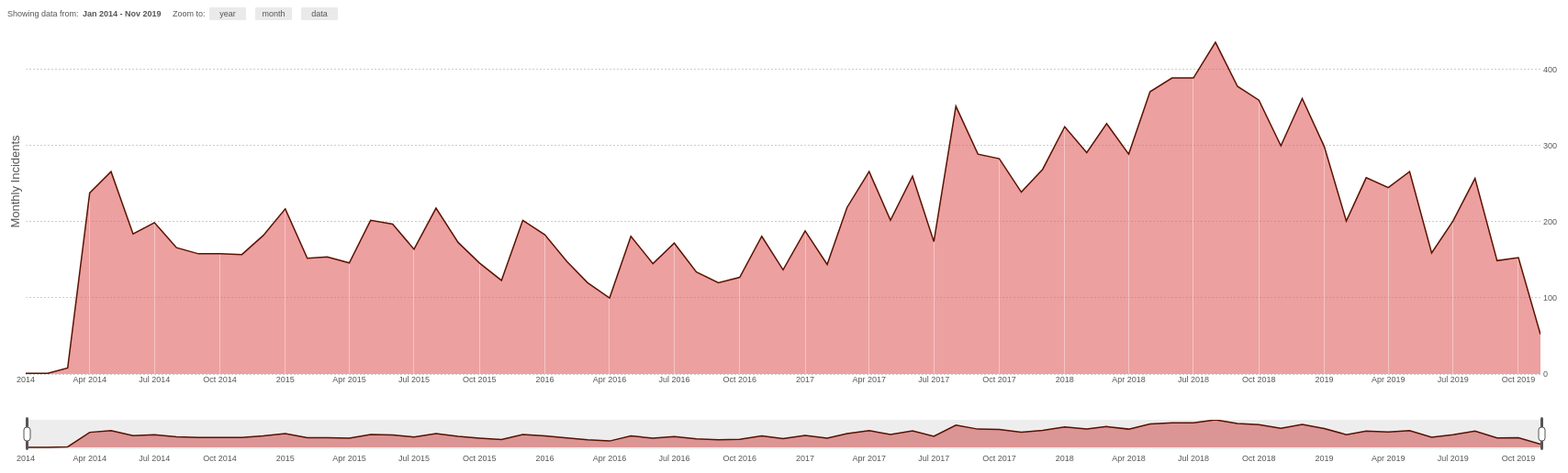
D3 v3 page, settled after 480 driven frames (8 s of simulated time); the page loaded 1 data file(s).


// ── scripts/example2.js
var metricName = "Incidents";
d3.csv("./data/use-of-force.csv")
    .row(function (d) {
        let dateArr = d.Occured_date_time.split("-");
        let yearMonth = dateArr[0] + "-" + dateArr[1];
        return { yearMonth: yearMonth };
    })
    .get(function (error, rows) {
        let countMap = {};
        rows.forEach(row => {
            let ymv = row.yearMonth;
            if (countMap[ymv] !== undefined) {
                let count = countMap[ymv];
                countMap[ymv] = count + 1;
            } else {
                countMap[ymv] = 1;
            }
        })
        // console.log(countMap)
        // example data

        // var metricCount = [1, 3, 1, 2, 1, 1, 1, 1, 2, 2, 3, 1, 2, 1, 4, 3, 2, 1, 1, 1, 1, 1, 4, 2, 1, 2, 8, 2, 1, 4, 2, 4, 1, 3, 1, 2, 1, 1, 3, 1, 1, 5, 1, 1, 4];
        // var metricMonths = ["2018-06", "2013-04", "2015-11", "2012-10", "2014-09", "2014-02", "2016-02", "2016-04", "2016-06", "2014-12", "2013-07", "2017-01", "2015-10", "2012-12", "2013-05", "2018-04", "2015-06", "2017-03", "2014-08",
        //     "2017-07", "2013-02", "2012-07", "2016-03", "2017-06", "2018-07", "2014-10", "2013-01", "2013-10", "2017-11", "2014-05", "2012-11", "2015-01", "2018-03", "2015-12", "2015-08", "2016-08", "2014-11", "2014-01",
        //     "2013-06", "2012-08", "2015-09", "2016-07", "2013-03", "2012-09", "2016-05"];
        var optwidth = 1700;
        var optheight = 500;


        /*
        * ========================================================================
        *  Prepare data
        * ========================================================================
        */

        // console.log(rows);


        // Combine the months and count array to make "data"
        var dataset = [];
        Object.entries(countMap).forEach(dm => {
            dataset.push({
                month: dm[0],
                count: dm[1]
            })
        })


        // format month as a date
        dataset.forEach(function (d) {
            d.month = d3.time.format("%Y-%m").parse(d.month);
        });

        // sort dataset by month
        dataset.sort(function (x, y) {
            return d3.ascending(x.month, y.month);
        });


        /*
        * ========================================================================
        *  sizing
        * ========================================================================
        */

        /* === Focus chart === */

        var margin = { top: 20, right: 30, bottom: 100, left: 20 },
            width = optwidth - margin.left - margin.right,
            height = optheight - margin.top - margin.bottom;

        /* === Context chart === */

        var margin_context = { top: 320, right: 30, bottom: 20, left: 20 },
            height_context = 370 - margin_context.top - margin_context.bottom;

        /*
        * ========================================================================
        *  x and y coordinates
        * ========================================================================
        */

        // the date range of available data:
        var dataXrange = d3.extent(dataset, function (d) { return d.month; });
        var dataYrange = [0, d3.max(dataset, function (d) { return d.count; })];

        // maximum date range allowed to display
        var mindate = dataXrange[0],  // use the range of the data
            maxdate = dataXrange[1];

        var DateFormat = d3.time.format("%b %Y");

        var dynamicDateFormat = timeFormat([
            [d3.time.format("%Y"), function () { return true; }],// <-- how to display when Jan 1 YYYY
            [d3.time.format("%b %Y"), function (d) { return d.getMonth(); }],
            [function () { return ""; }, function (d) { return d.getDate() != 1; }]
        ]);

        // var dynamicDateFormat =  timeFormat([
        //     [d3.time.format("%Y"), function() { return true; }],
        //     [d3.time.format("%b"), function(d) { return d.getMonth(); }],
        //     [function(){return "";}, function(d) { return d.getDate() != 1; }]
        // ]);

        /* === Focus Chart === */

        var x = d3.time.scale()
            .range([0, (width)])
            .domain(dataXrange);

        var y = d3.scale.linear()
            .range([height, 0])
            .domain(dataYrange);

        var xAxis = d3.svg.axis()
            .scale(x)
            .orient("bottom")
            .tickSize(-(height))
            .ticks(customTickFunction)
            .tickFormat(dynamicDateFormat);

        var yAxis = d3.svg.axis()
            .scale(y)
            .ticks(4)
            .tickSize(-(width))
            .orient("right");

        /* === Context Chart === */

        var x2 = d3.time.scale()
            .range([0, width])
            .domain([mindate, maxdate]);

        var y2 = d3.scale.linear()
            .range([height_context, 0])
            .domain(y.domain());

        var xAxis_context = d3.svg.axis()
            .scale(x2)
            .orient("bottom")
            .ticks(customTickFunction)
            .tickFormat(dynamicDateFormat);

        /*
        * ========================================================================
        *  Plotted line and area variables
        * ========================================================================
        */

        /* === Focus Chart === */

        var line = d3.svg.line()
            .x(function (d) { return x(d.month); })
            .y(function (d) { return y(d.count); });

        var area = d3.svg.area()
            .x(function (d) { return x(d.month); })
            .y0((height))
            .y1(function (d) { return y(d.count); });

        /* === Context Chart === */

        var area_context = d3.svg.area()
            .x(function (d) { return x2(d.month); })
            .y0((height_context))
            .y1(function (d) { return y2(d.count); });

        var line_context = d3.svg.line()
            .x(function (d) { return x2(d.month); })
            .y(function (d) { return y2(d.count); });

        /*
        * ========================================================================
        *  Variables for brushing and zooming behaviour
        * ========================================================================
        */

        var brush = d3.svg.brush()
            .x(x2)
            .on("brush", brushed)
            .on("brushend", brushend);

        var zoom = d3.behavior.zoom()
            .on("zoom", draw)
            .on("zoomend", brushend);

        /*
        * ========================================================================
        *  Define the SVG area ("vis") and append all the layers
        * ========================================================================
        */

        // === the main components === //

        var vis = d3.select("#metric-modal").append("svg")
            .attr("width", width + margin.left + margin.right)
            .attr("height", height + margin.top + margin.bottom)
            .attr("class", "metric-chart"); // CB -- "line-chart" -- CB //

        vis.append("defs").append("clipPath")
            .attr("id", "clip")
            .append("rect")
            .attr("width", width)
            .attr("height", height);
        // clipPath is used to keep line and area from moving outside of plot area when user zooms/scrolls/brushes

        var context = vis.append("g")
            .attr("class", "context")
            .attr("transform", "translate(" + margin_context.left + "," + 450 + ")");

        var focus = vis.append("g")
            .attr("class", "focus")
            .attr("transform", "translate(" + margin.left + "," + margin.top + ")");

        var rect = vis.append("svg:rect")
            .attr("class", "pane")
            .attr("width", width)
            .attr("height", height)
            .attr("transform", "translate(" + margin.left + "," + margin.top + ")")
            .call(zoom)
            .call(draw);

        // === current date range text & zoom buttons === //

        var display_range_group = vis.append("g")
            .attr("id", "buttons_group")
            .attr("transform", "translate(" + 0 + "," + 0 + ")");

        var expl_text = display_range_group.append("text")
            .text("Showing data from: ")
            .style("text-anchor", "start")
            .attr("transform", "translate(" + 0 + "," + 10 + ")");

        display_range_group.append("text")
            .attr("id", "displayDates")
            .text(DateFormat(dataXrange[0]) + " - " + DateFormat(dataXrange[1]))
            .style("text-anchor", "start")
            .attr("transform", "translate(" + 82 + "," + 10 + ")");

        var expl_text = display_range_group.append("text")
            .text("Zoom to: ")
            .style("text-anchor", "start")
            .attr("transform", "translate(" + 180 + "," + 10 + ")");

        // === the zooming/scaling buttons === //

        var button_width = 40;
        var button_height = 14;

        // don't show year button if < 1 year of data
        var dateRange = dataXrange[1] - dataXrange[0],
            ms_in_year = 31540000000;

        if (dateRange < ms_in_year) {
            var button_data = ["month", "data"];
        } else {
            var button_data = ["year", "month", "data"];
        };

        var button = display_range_group.selectAll("g")
            .data(button_data)
            .enter().append("g")
            .attr("class", "scale_button")
            .attr("transform", function (d, i) { return "translate(" + (220 + i * button_width + i * 10) + ",0)"; })
            .on("click", scaleDate);

        button.append("rect")
            .attr("width", button_width)
            .attr("height", button_height)
            .attr("rx", 1)
            .attr("ry", 1);

        button.append("text")
            .attr("dy", (button_height / 2 + 3))
            .attr("dx", button_width / 2)
            .style("text-anchor", "middle")
            .text(function (d) { return d; });

        /* === focus chart === */

        focus.append("g")
            .attr("class", "y axis")
            .call(yAxis)
            .attr("transform", "translate(" + (width) + ", 0)");

        focus.append("path")
            .datum(dataset)
            .attr("class", "area")
            .attr("d", area);

        focus.append("g")
            .attr("class", "x axis")
            .attr("transform", "translate(0," + height + ")")
            .call(xAxis);

        focus.append("path")
            .datum(dataset)
            .attr("class", "line")
            .attr("d", line);

        /* === context chart === */

        context.append("path")
            .datum(dataset)
            .attr("class", "area")
            .attr("d", area_context);

        context.append("path")
            .datum(dataset)
            .attr("class", "line")
            .attr("d", line_context);

        context.append("g")
            .attr("class", "x axis")
            .attr("transform", "translate(0," + height_context + ")")
            .call(xAxis_context);

        /* === brush (part of context chart)  === */

        var brushg = context.append("g")
            .attr("class", "x brush")
            .call(brush);

        brushg.selectAll(".extent")
            .attr("y", -6)
            .attr("height", height_context + 8);
        // .extent is the actual window/rectangle showing what's in focus

        brushg.selectAll(".resize")
            .append("rect")
            .attr("class", "handle")
            .attr("transform", "translate(0," + -3 + ")")
            .attr('rx', 2)
            .attr('ry', 2)
            .attr("height", height_context + 6)
            .attr("width", 3);

        brushg.selectAll(".resize")
            .append("rect")
            .attr("class", "handle-mini")
            .attr("transform", "translate(-2,8)")
            .attr('rx', 3)
            .attr('ry', 3)
            .attr("height", (height_context / 2))
            .attr("width", 7);
        // .resize are the handles on either size
        // of the 'window' (each is made of a set of rectangles)

        /* === y axis title === */

        vis.append("text")
            .attr("class", "y axis title")
            .text("Monthly " + this.metricName)
            .attr("x", (-(height / 2)))
            .attr("y", 0)
            .attr("dy", "1em")
            .attr("transform", "rotate(-90)")
            .style("text-anchor", "middle");

        // allows zooming before any brush action
        zoom.x(x);

        /*
        * ========================================================================
        *  Functions
        * ========================================================================
        */

        // === tick/date formatting functions ===
        // from: https://stackoverflow.com/questions/20010864/d3-axis-labels-become-too-fine-grained-when-zoomed-in

        function timeFormat(formats) {
            return function (date) {
                var i = formats.length - 1, f = formats[i];
                while (!f[1](date)) f = formats[--i];
                return f[0](date);
            };
        };

        function customTickFunction(t0, t1, dt) {
            var labelSize = 42; //
            var maxTotalLabels = Math.floor(width / labelSize);

            function step(date, offset) {
                date.setMonth(date.getMonth() + offset);
            }

            var time = d3.time.month.ceil(t0), times = [], monthFactors = [1, 3, 4, 12];

            while (time < t1) times.push(new Date(+time)), step(time, 1);
            var timesCopy = times;
            var i;
            for (i = 0; times.length > maxTotalLabels; i++)
                times = _.filter(timesCopy, function (d) {
                    return (d.getMonth()) % monthFactors[i] == 0;
                });

            return times;
        };

        // === brush and zoom functions ===

        function brushed() {

            x.domain(brush.empty() ? x2.domain() : brush.extent());
            focus.select(".area").attr("d", area);
            focus.select(".line").attr("d", line);
            focus.select(".x.axis").call(xAxis);
            // Reset zoom scale's domain
            zoom.x(x);
            updateDisplayDates();
            setYdomain();

        };

        function draw() {
            setYdomain();
            focus.select(".area").attr("d", area);
            focus.select(".line").attr("d", line);
            focus.select(".x.axis").call(xAxis);
            //focus.select(".y.axis").call(yAxis);
            // Force changing brush range
            brush.extent(x.domain());
            vis.select(".brush").call(brush);
            // and update the text showing range of dates.
            updateDisplayDates();
        };

        function brushend() {
            // when brush stops moving:

            // check whether chart was scrolled out of bounds and fix,
            var b = brush.extent();
            var out_of_bounds = brush.extent().some(function (e) { return e < mindate | e > maxdate; });
            if (out_of_bounds) { b = moveInBounds(b) };

        };

        function updateDisplayDates() {

            var b = brush.extent();
            // update the text that shows the range of displayed dates
            var localBrushDateStart = (brush.empty()) ? DateFormat(dataXrange[0]) : DateFormat(b[0]),
                localBrushDateEnd = (brush.empty()) ? DateFormat(dataXrange[1]) : DateFormat(b[1]);

            // Update start and end dates in upper right-hand corner
            d3.select("#displayDates")
                .text(localBrushDateStart == localBrushDateEnd ? localBrushDateStart : localBrushDateStart + " - " + localBrushDateEnd);
        };

        function moveInBounds(b) {
            // move back to boundaries if user pans outside min and max date.

            var ms_in_year = 31536000000,
                brush_start_new,
                brush_end_new;

            if (b[0] < mindate) { brush_start_new = mindate; }
            else if (b[0] > maxdate) { brush_start_new = new Date(maxdate.getTime() - ms_in_year); }
            else { brush_start_new = b[0]; };

            if (b[1] > maxdate) { brush_end_new = maxdate; }
            else if (b[1] < mindate) { brush_end_new = new Date(mindate.getTime() + ms_in_year); }
            else { brush_end_new = b[1]; };

            brush.extent([brush_start_new, brush_end_new]);

            brush(d3.select(".brush").transition());
            brushed();
            draw();

            return (brush.extent())
        };

        function setYdomain() {
            // this function dynamically changes the y-axis to fit the data in focus

            // get the min and max date in focus
            var xleft = new Date(x.domain()[0]);
            var xright = new Date(x.domain()[1]);

            // a function that finds the nearest point to the right of a point
            var bisectDate = d3.bisector(function (d) { return d.month; }).right;

            // get the y value of the line at the left edge of view port:
            var iL = bisectDate(dataset, xleft);

            if (dataset[iL] !== undefined && dataset[iL - 1] !== undefined) {

                var left_dateBefore = dataset[iL - 1].month,
                    left_dateAfter = dataset[iL].month;

                var intfun = d3.interpolateNumber(dataset[iL - 1].count, dataset[iL].count);
                var yleft = intfun((xleft - left_dateBefore) / (left_dateAfter - left_dateBefore));
            } else {
                var yleft = 0;
            }

            // get the x value of the line at the right edge of view port:
            var iR = bisectDate(dataset, xright);

            if (dataset[iR] !== undefined && dataset[iR - 1] !== undefined) {

                var right_dateBefore = dataset[iR - 1].month,
                    right_dateAfter = dataset[iR].month;

                var intfun = d3.interpolateNumber(dataset[iR - 1].count, dataset[iR].count);
                var yright = intfun((xright - right_dateBefore) / (right_dateAfter - right_dateBefore));
            } else {
                var yright = 0;
            }

            // get the y values of all the actual data points that are in view
            var dataSubset = dataset.filter(function (d) { return d.month >= xleft && d.month <= xright; });
            var countSubset = [];
            dataSubset.map(function (d) { countSubset.push(d.count); });

            // add the edge values of the line to the array of counts in view, get the max y;
            countSubset.push(yleft);
            countSubset.push(yright);
            var ymax_new = d3.max(countSubset);

            if (ymax_new == 0) {
                ymax_new = dataYrange[1];
            }

            // reset and redraw the yaxis
            y.domain([0, ymax_new * 1.05]);
            focus.select(".y.axis").call(yAxis);

        };

        function scaleDate(d, i) {
            // action for buttons that scale focus to certain time interval

            var b = brush.extent(),
                interval_ms,
                brush_end_new,
                brush_start_new;

            if (d == "year") { interval_ms = 31536000000 }
            else if (d == "month") { interval_ms = 2592000000 };

            if (d == "year" | d == "month") {

                if ((maxdate.getTime() - b[1].getTime()) < interval_ms) {
                    // if brush is too far to the right that increasing the right-hand brush boundary would make the chart go out of bounds....
                    brush_start_new = new Date(maxdate.getTime() - interval_ms); // ...then decrease the left-hand brush boundary...
                    brush_end_new = maxdate; //...and set the right-hand brush boundary to the maxiumum limit.
                } else {
                    // otherwise, increase the right-hand brush boundary.
                    brush_start_new = b[0];
                    brush_end_new = new Date(b[0].getTime() + interval_ms);
                };

            } else if (d == "data") {
                brush_start_new = dataXrange[0];
                brush_end_new = dataXrange[1]
            } else {
                brush_start_new = b[0];
                brush_end_new = b[1];
            };

            brush.extent([brush_start_new, brush_end_new]);

            // now draw the brush to match our extent
            brush(d3.select(".brush").transition());
            // now fire the brushstart, brushmove, and brushend events
            brush.event(d3.select(".brush").transition());
        };
    });

### data: data/use-of-force.csv
ID, Incident_Num, Incident_Type, Occured_date_time, Precinct, Sector, Beat, Officer_ID, Subject_ID, Subject_Race, Subject_Gender
2016UOF-0160-1215-7315, 9590, Level 1 - Use of Force, 2016-01-31T11:30:00.000, West, DAVID, D3, 1782, 7266, White, Male
2016UOF-1164-1106-9218, 11976, Level 1 - Use of Force, 2016-07-27T06:15:00.000, West, QUEEN, Q3, 1683, 9135, White, Male
2014UOF-0618-1427-1449, 1498, Level 1 - Use of Force, 2014-04-19T00:45:00.000, North, NORA, N2, 1108, 1445, White, Female
2016UOF-1328-1215-9989, 13085, Level 1 - Use of Force, 2016-10-15T06:30:00.000, West, MARY, M2, 1782, 10895, Black or African American, Male
2016UOF-1416-1299-10252, 13482, Level 3 - Use of Force, 2016-11-19T11:10:00.000, West, MARY, M3, 1766, 11157, White, Male
2016UOF-1499-1106-10396, 13692, Level 1 - Use of Force, 2016-12-07T10:20:00.000, West, KING, K1, 1683, 11301, Asian, Female
2016UOF-1564-1325-10527, 13886, Level 2 - Use of Force, 2016-12-27T04:18:00.000, West, DAVID, D1, 1735, 11432, White, Male
2016UOF-1564-1325-10527, 13886, Level 2 - Use of Force, 2016-12-27T04:18:00.000, West, DAVID, D1, 1735, 11432, White, Male
2016UOF-1571-1325-10556, 13935, Level 1 - Use of Force, 2016-12-31T04:00:00.000, West, DAVID, D3, 1735, 11461, Black or African American, Male
2019UOF-1031-1503-20548, 49593, Level 1 - Use of Force, 2019-10-09T10:44:00.000, , , -, 1166, 21434, Not Specified, Male
2016UOF-1571-1325-10556, 13935, Level 1 - Use of Force, 2016-12-31T04:00:00.000, West, DAVID, D3, 1735, 11461, Black or African American, Male
2017UOF-0043-1215-8897, 14082, Level 1 - Use of Force, 2017-01-12T10:30:00.000, West, MARY, M3, 1782, 8815, White, Male
2017UOF-0152-1325-9673, 14149, Level 2 - Use of Force, 2017-01-18T11:27:00.000, West, MARY, M1, 1735, 10579, Black or African American, Male
2017UOF-0152-1325-9673, 14149, Level 2 - Use of Force, 2017-01-18T11:27:00.000, West, MARY, M1, 1735, 10579, Black or African American, Male
2017UOF-0153-1299-9673, 14144, Level 1 - Use of Force, 2017-01-18T11:27:00.000, West, MARY, M1, 1766, 10579, Black or African American, Male
2017UOF-0144-1325-10790, 14326, Level 1 - Use of Force, 2017-02-01T04:39:00.000, West, QUEEN, Q2, 1735, 11694, White, Male
2017UOF-0144-1325-10790, 14326, Level 1 - Use of Force, 2017-02-01T04:39:00.000, West, QUEEN, Q2, 1735, 11694, White, Male
2015UOF-0840-1129-4441, 5214, Level 2 - Use of Force, 2015-05-22T10:50:00.000, West, DAVID, D2, 1653, 4413, White, Male
2015UOF-0910-1215-4904, 5912, Level 1 - Use of Force, 2015-07-03T10:00:00.000, West, MARY, M1, 1782, 4869, Black or African American, Female
2015UOF-0976-1106-5083, 6106, Level 3 - OIS, 2015-07-17T04:39:00.000, North, UNION, U1, 1683, 5047, White, Male
2015UOF-1397-1106-5815, 7567, Level 1 - Use of Force, 2015-09-15T06:00:00.000, X, , XX, 1683, 5772, White, Female
2015UOF-1647-2062-6238, 8190, Level 1 - Use of Force, 2015-11-01T11:00:00.000, West, DAVID, D1, 2109, 6193, Black or African American, Female
2015UOF-1699-2062-6449, 8278, Level 1 - Use of Force, 2015-11-08T10:00:00.000, West, KING, K2, 2109, 6402, Asian, Male
2015UOF-1900-1925-6886, 8988, Level 1 - Use of Force, 2015-12-19T10:20:00.000, West, DAVID, D2, 1857, 6838, White, Male
2016UOF-0085-1299-7186, 9396, Level 1 - Use of Force, 2016-01-19T11:00:00.000, West, DAVID, D1, 1766, 7138, Not Specified, Female
2016UOF-0089-491-7215, 9477, Level 1 - Use of Force, 2016-01-23T09:38:00.000, West, DAVID, D3, 1069, 7167, Black or African American, Male
2016UOF-0161-1925-7315, 9591, Level 1 - Use of Force, 2016-01-31T11:30:00.000, West, DAVID, D3, 1857, 7266, White, Male
2016UOF-0333-1925-7747, 10082, Level 1 - Use of Force, 2016-03-05T08:15:00.000, West, DAVID, D1, 1857, 7693, Not Specified, Male
2016UOF-0469-2077-7540, 10533, Level 1 - Use of Force, 2016-04-17T07:40:00.000, West, DAVID, D2, 2126, 7489, White, Male
2016UOF-0729-1106-8779, 11339, Level 1 - Use of Force, 2016-06-15T10:20:00.000, West, MARY, M3, 1683, 8700, White, Male
2016UOF-0773-1215-766, 11353, Level 2 - Use of Force, 2016-06-16T05:49:00.000, West, DAVID, D2, 1782, 764, Black or African American, Male
2016UOF-0741-1215-7311, 11532, Level 1 - Use of Force, 2016-06-28T09:05:00.000, West, MARY, M1, 1782, 7262, White, Female
2016UOF-1163-1391-9218, 11975, Level 1 - Use of Force, 2016-07-27T06:09:00.000, West, QUEEN, Q3, 1719, 9135, White, Male
2016UOF-0996-2077-9300, 12089, Level 1 - Use of Force, 2016-08-03T05:00:00.000, West, DAVID, D2, 2126, 9215, Black or African American, Female
2016UOF-1133-2077-9497, 12378, Level 2 - Use of Force, 2016-08-22T08:20:00.000, West, DAVID, D3, 2126, 10404, Black or African American, Male
2018UOF-1443-45-16886, 33315, Level 1 - Use of Force, 2018-09-04T14:40:00.000, , , -, 1555, 17774, Hispanic or Latino, Male
2015UOF-1794-397-6561, 8551, Level 1 - Use of Force, 2015-11-18T14:00:00.000, East, GEORGE, G1, 541, 6514, White, Female
2019UOF-1134-1215-20587, 49714, Level 1 - Use of Force, 2019-10-13T04:38:00.000, , , -, 1782, 21473, White, Male
2019UOF-1134-1215-20587, 49714, Level 1 - Use of Force, 2019-10-13T04:38:00.000, , , -, 1782, 21473, White, Male
2016UOF-0042-692-7084, 9205, Level 1 - Use of Force, 2016-01-06T04:23:00.000, West, QUEEN, Q1, 1055, 7036, Black or African American, Male
2016UOF-0730-1044-8786, 11356, Level 1 - Use of Force, 2016-06-16T09:02:00.000, West, KING, K3, 1702, 8707, White, Male
2016UOF-1435-1291-10204, 13410, Level 1 - Use of Force, 2016-11-12T04:10:00.000, West, KING, K2, 1758, 11109, Black or African American, Male
2016UOF-1500-2092-10396, 13722, Level 1 - Use of Force, 2016-12-07T10:00:00.000, West, KING, K1, 2132, 11301, Asian, Female
2017UOF-0180-1291-10957, 14550, Level 1 - Use of Force, 2017-02-22T11:05:00.000, West, QUEEN, Q3, 1758, 11860, White, Male
2017UOF-0412-99-11261, 15121, Level 1 - Use of Force, 2017-04-05T03:49:00.000, West, KING, K1, 1899, 12163, Black or African American, Male
2017UOF-0411-1291-11261, 15119, Level 1 - Use of Force, 2017-04-05T04:05:00.000, West, KING, K1, 1758, 12163, Black or African American, Male
… [head cut at 6 KiB]